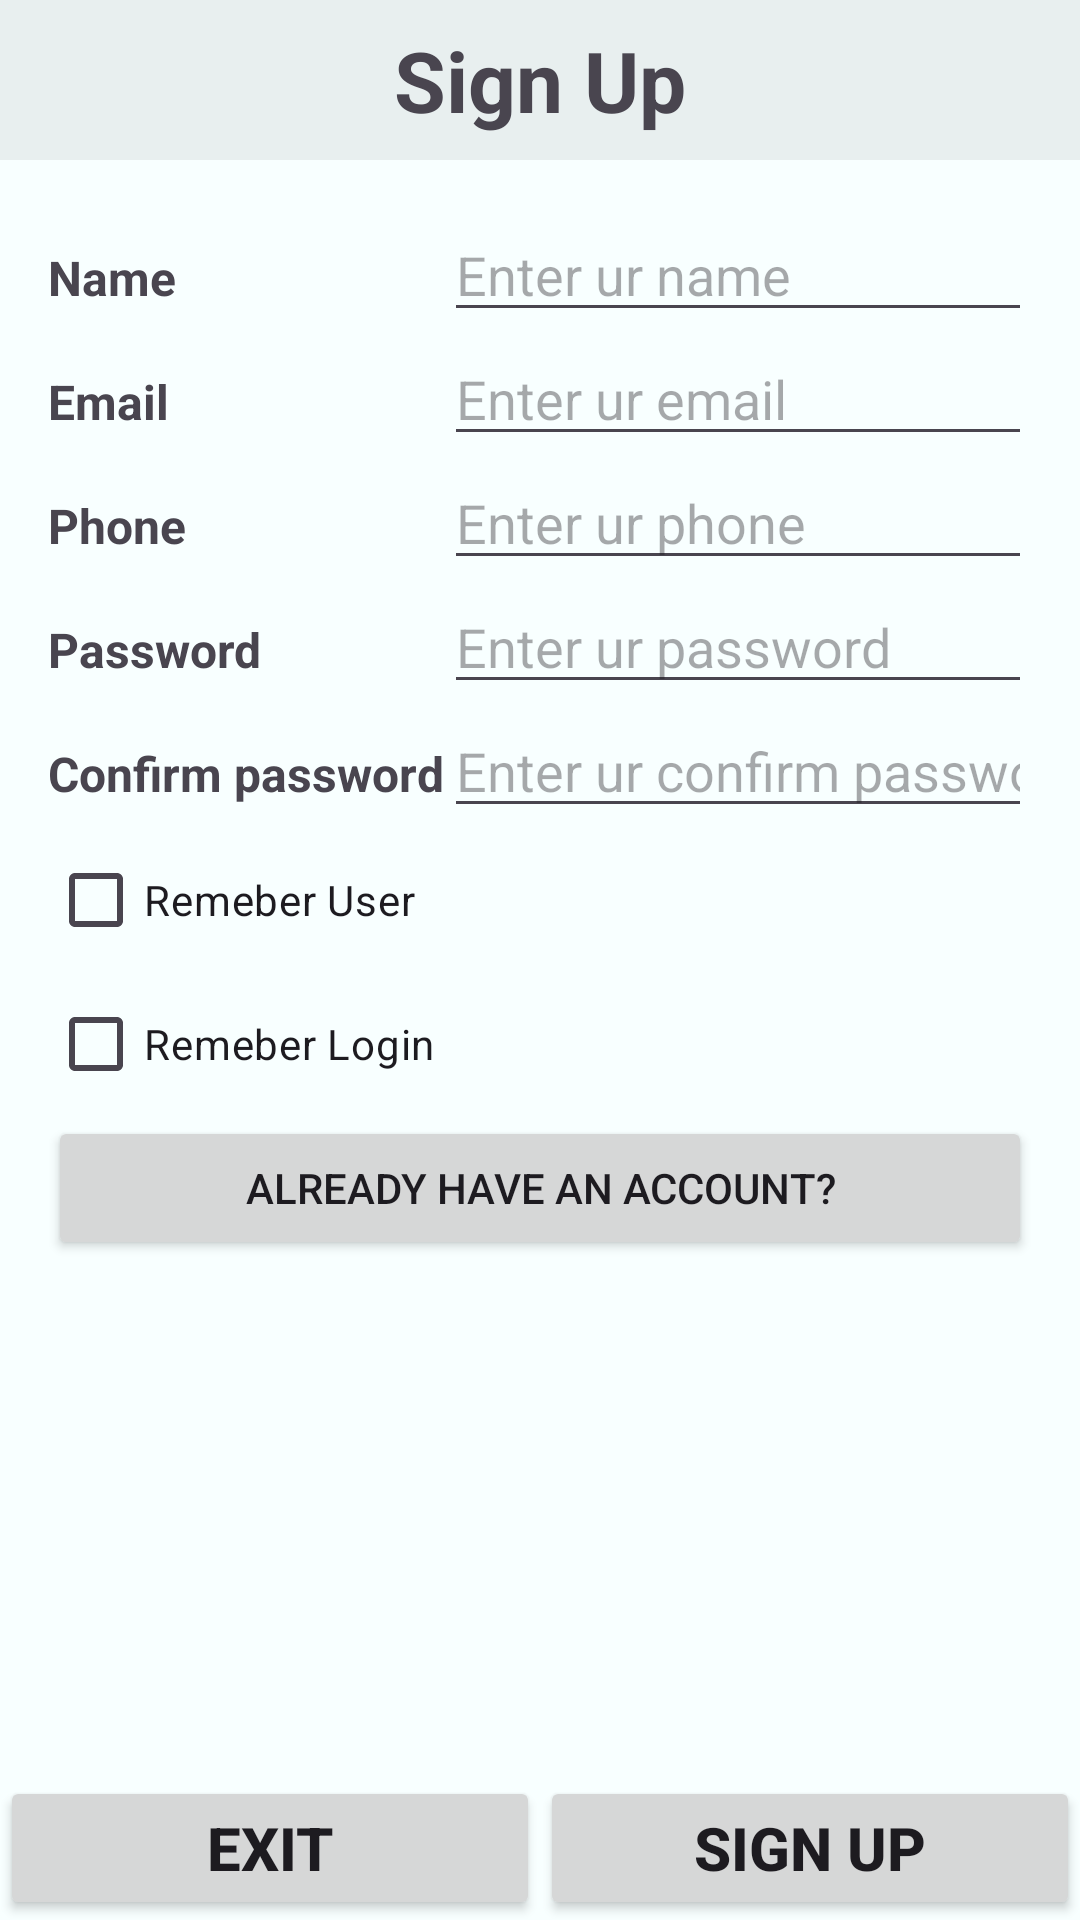

Reconstruct the res/layout file that produces this screen, plus the resources it refers to.
<!-- AndroidManifest.xml: application theme Theme.Cse4892021260098 -->
<!-- res/layout/activity_signup.xml -->
<?xml version="1.0" encoding="utf-8"?>
<androidx.constraintlayout.widget.ConstraintLayout xmlns:android="http://schemas.android.com/apk/res/android"
    xmlns:app="http://schemas.android.com/apk/res-auto"
    xmlns:tools="http://schemas.android.com/tools"
    android:id="@+id/main"
    android:layout_width="match_parent"
    android:layout_height="match_parent">

    <LinearLayout
        android:layout_width="match_parent"
        android:layout_height="match_parent"
        android:orientation="vertical"
        android:background="#f8ffff">

        <TextView
            android:layout_width="match_parent"
            android:layout_height="wrap_content"
            android:text="Sign Up"
            android:textSize="28dp"
            android:textStyle="bold"
            android:gravity="center_horizontal"
            android:background="#e8efef"
            android:paddingTop="8dp"
            android:paddingBottom="8dp"/>

        <TableLayout
            android:layout_width="match_parent"
            android:layout_height="0dp"
            android:layout_weight="1"
            android:padding="16dp">

            <TableRow>
                <TextView
                    android:text="Name"
                    android:textStyle="bold"
                    android:textSize="16dp"/>
                <EditText
                    android:id="@+id/etName"
                    android:layout_width="0dp"
                    android:layout_weight="1"
                    android:hint="Enter ur name"
                    android:maxLength="30"
                    android:inputType="text"/>
            </TableRow>

            <TableRow>
                <TextView
                    android:text="Email"
                    android:textStyle="bold"
                    android:textSize="16dp"/>
                <EditText
                    android:id="@+id/etEmail"
                    android:layout_width="0dp"
                    android:layout_weight="1"
                    android:hint="Enter ur email"
                    android:inputType="textEmailAddress"/>
            </TableRow>

            <TableRow>
                <TextView
                    android:text="Phone"
                    android:textStyle="bold"
                    android:textSize="16dp"/>
                <EditText
                    android:id="@+id/etPhone"
                    android:layout_width="0dp"
                    android:layout_weight="1"
                    android:hint="Enter ur phone"
                    android:inputType="phone"
                    android:maxLength="14"/>
            </TableRow>

            <TableRow>
                <TextView
                    android:text="Password"
                    android:textStyle="bold"
                    android:textSize="16dp"/>
                <EditText
                    android:id="@+id/etPass"
                    android:layout_width="0dp"
                    android:layout_weight="1"
                    android:hint="Enter ur password"
                    android:inputType="numberPassword"
                    android:maxLength="10"/>
            </TableRow>

            <TableRow>
                <TextView
                    android:text="Confirm password"
                    android:textStyle="bold"
                    android:textSize="16dp"/>
                <EditText
                    android:id="@+id/etConPass"
                    android:layout_width="0dp"
                    android:layout_weight="1"
                    android:hint="Enter ur confirm password"
                    android:inputType="numberPassword"
                    android:maxLength="10"/>
            </TableRow>

            <CheckBox
                android:id="@+id/cbRememberUser"
                android:text="Remeber User"/>

            <CheckBox
                android:id="@+id/cbRememberLogin"
                android:text="Remeber Login"/>

            <Button
                android:id="@+id/btnHaveAccount"
                android:text="Already have an account?"/>

        </TableLayout>

        <LinearLayout
            android:layout_width="match_parent"
            android:layout_height="wrap_content"
            android:background="#f8ffff">

            <Button
                android:id="@+id/btnExit"
                android:layout_width="0dp"
                android:layout_height="wrap_content"
                android:layout_weight="1"
                android:text="Exit"
                android:textStyle="bold"
                android:textSize="20dp"/>
            <Button
                android:id="@+id/btnSingUP"
                android:layout_width="0dp"
                android:layout_height="wrap_content"
                android:layout_weight="1"
                android:text="Sign Up"
                android:textStyle="bold"
                android:textSize="20dp"/>
        </LinearLayout>



    </LinearLayout>

</androidx.constraintlayout.widget.ConstraintLayout>
<!-- resources referenced by this layout -->
<resources>
  <style name="Theme.Cse4892021260098" parent="Base.Theme.Cse4892021260098" />
  <style name="Base.Theme.Cse4892021260098" parent="Theme.Material3.DayNight.NoActionBar">
          
          
      </style>
</resources>
